Labelled photos from "Augmented Dataset", an image-classification folder in Arjavjain100/Apple-Scab-Detection. The possible labels are: healthy, scab.

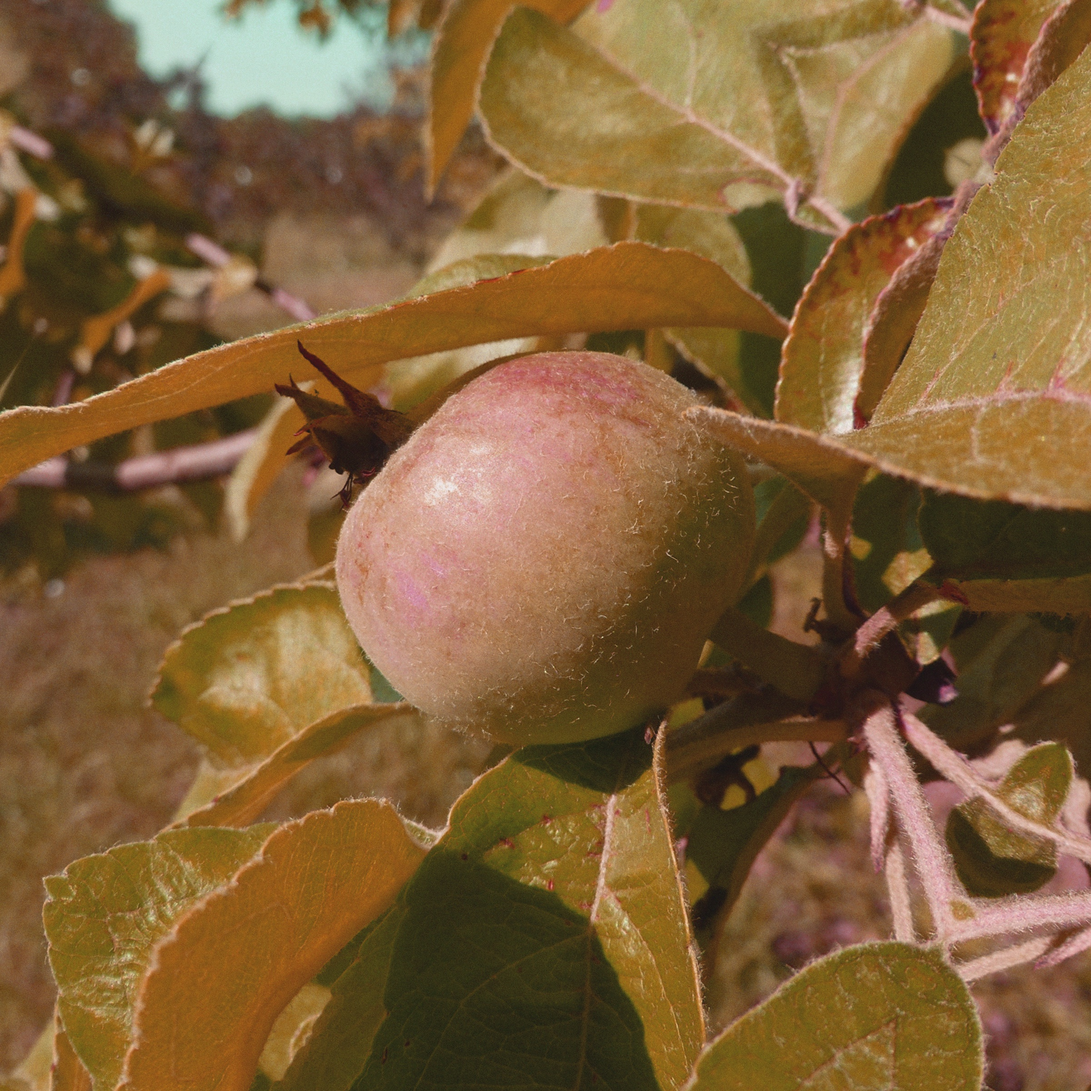
Label: healthy

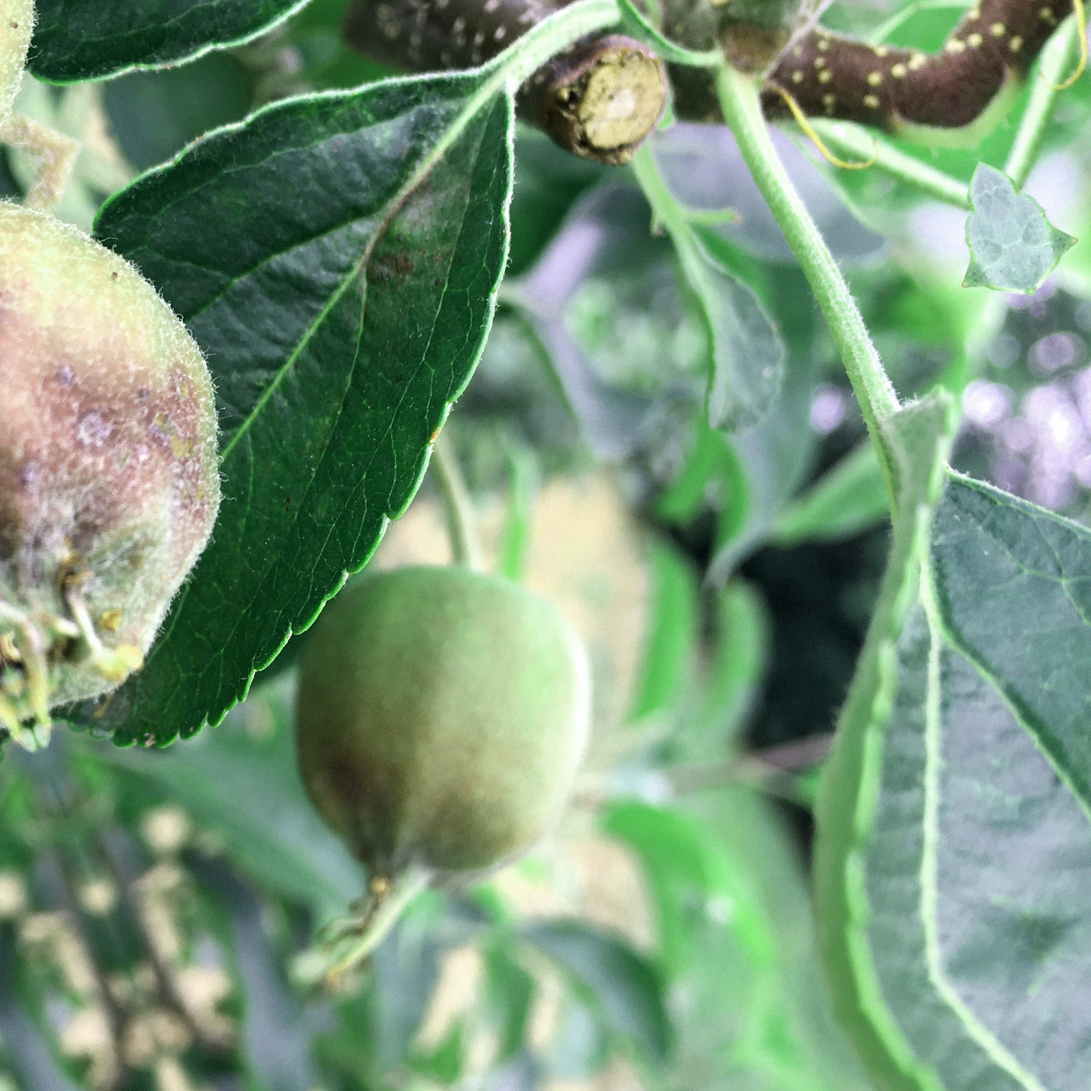
Label: scab

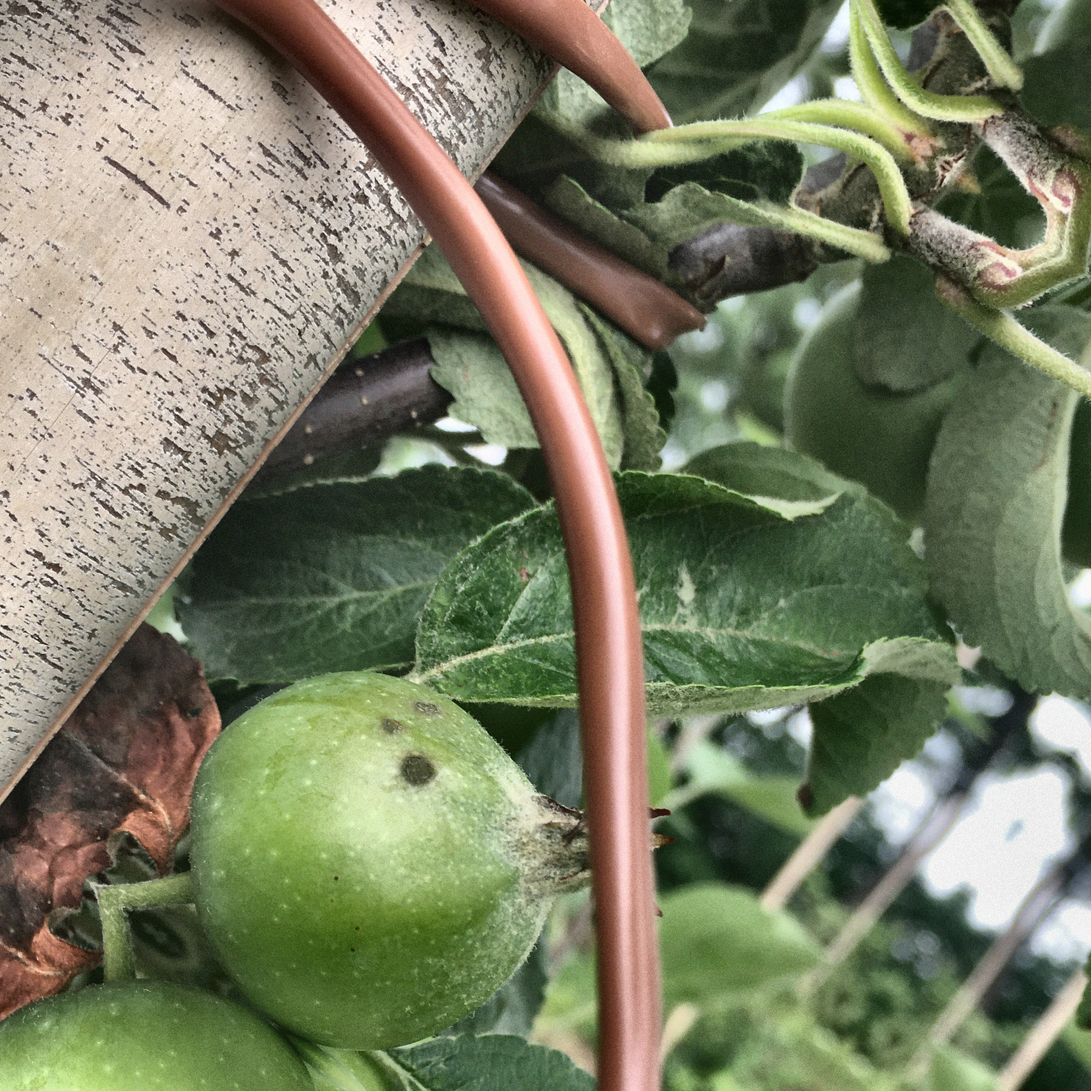
Label: scab

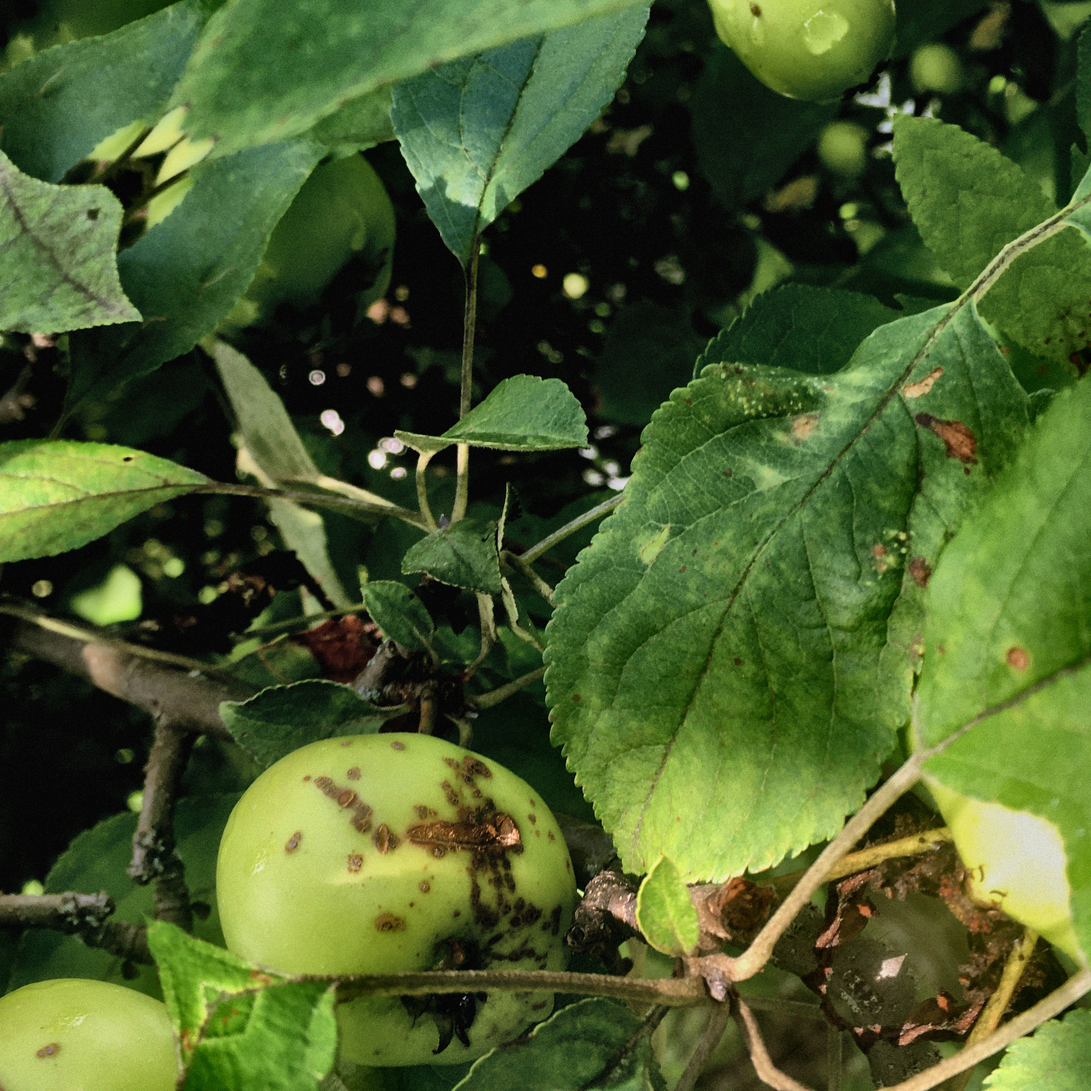
Label: scab

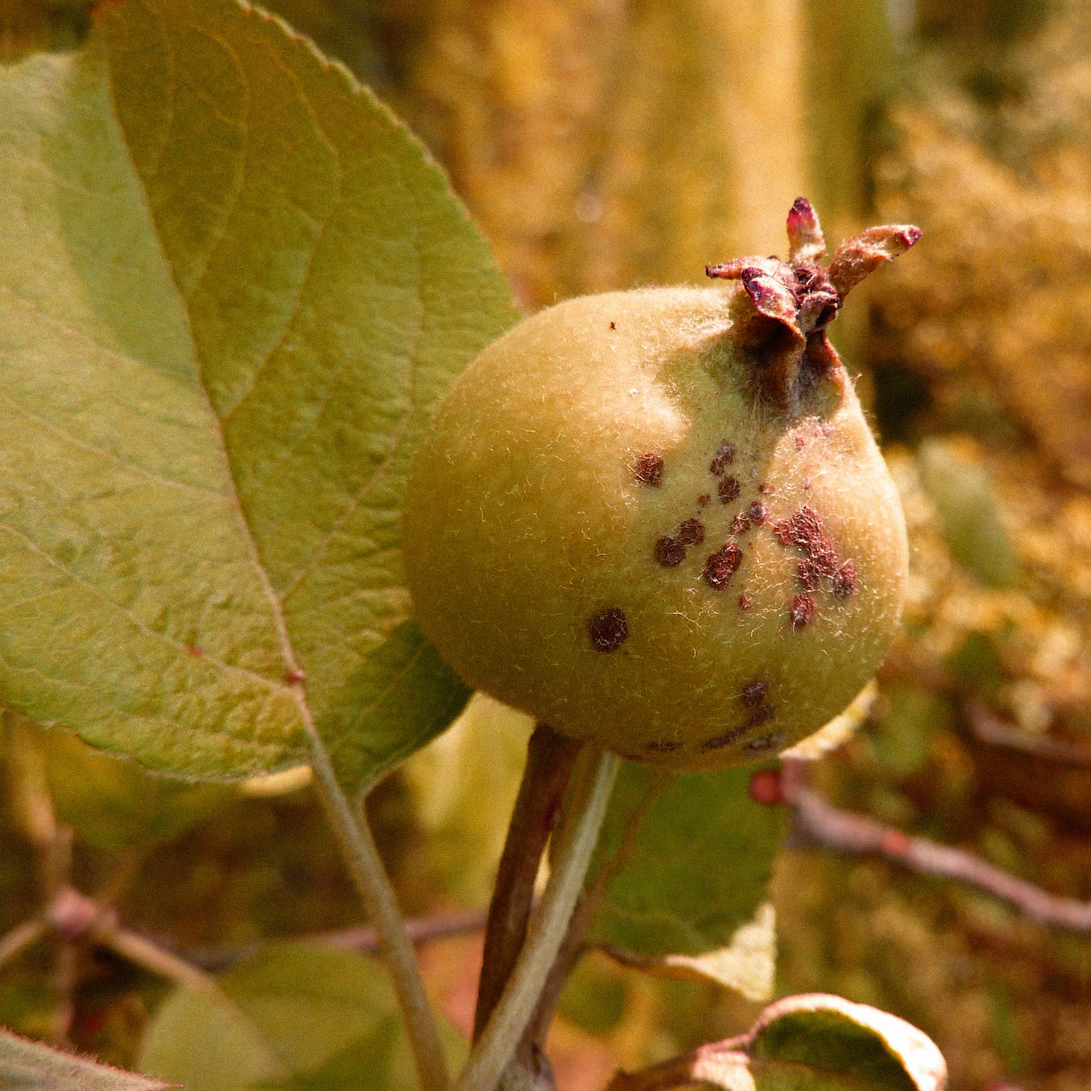
Label: scab

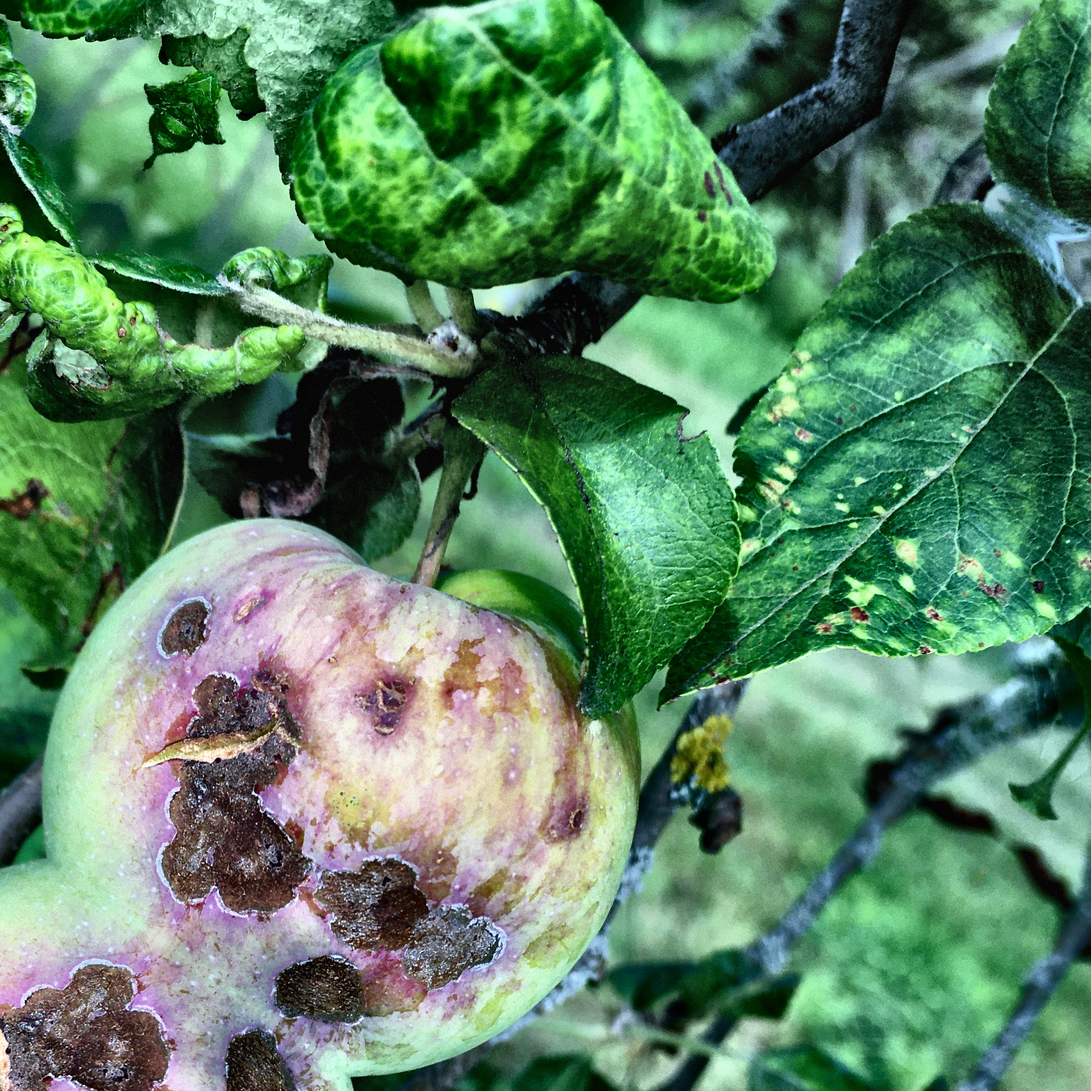
Label: scab
